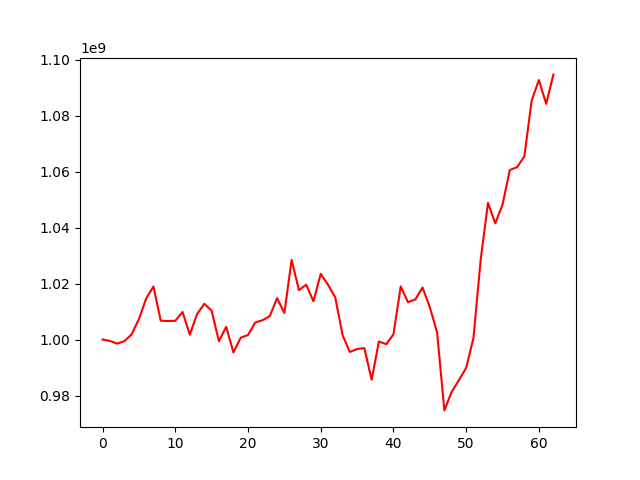

Values plotted in this chart, from the file beside it:
, 0
0, 1000000000
1, 999544236
2, 998537628
3, 999444401
4, 1001861298
5, 1007317666
6, 1014692850
7, 1018988981
8, 1006733971
9, 1006618869
10, 1006717954
11, 1009865905
12, 1001752432
13, 1009121039
14, 1012803898
15, 1010319938
16, 999401322
17, 1004584964
18, 995382855
19, 1000675796
20, 1001626257
21, 1006113030
22, 1006920415
23, 1008398564
24, 1014835775
25, 1009475843
26, 1028478468
27, 1017660147
28, 1019617930
29, 1013667695
30, 1023494641
31, 1019610435
32, 1015032423
33, 1001589537
34, 995570240
35, 996635759
36, 996944460
37, 985633659
38, 999301235
39, 998351231
40, 1001873339
41, 1019006792
42, 1013337386
43, 1014337412
44, 1018610792
45, 1011557190
46, 1002603779
47, 974691604
48, 981274913
49, 985522587
50, 989920362
51, 1000527235
52, 1028766969
53, 1048852138
54, 1041549369
55, 1048241947
56, 1060606429
57, 1061602599
58, 1065469156
59, 1085381684
... 3 more rows
